The GitHub repository Raushan94kr/AI_Disaster_Response_Assistant contains a labelled image folder "dataset" with 4 categories: destroyed, major damage, minor damage, no damage. Examples follow, each with its label.

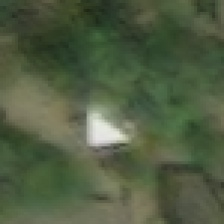
Label: major damage

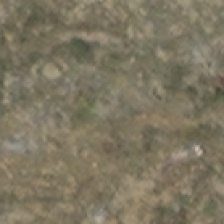
Label: destroyed

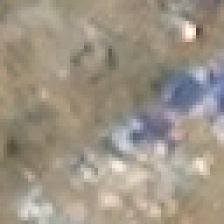
Label: destroyed

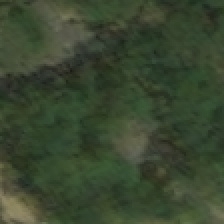
Label: major damage

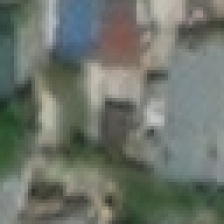
Label: no damage

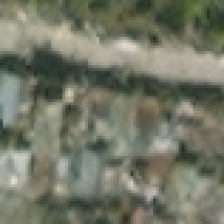
Label: minor damage
